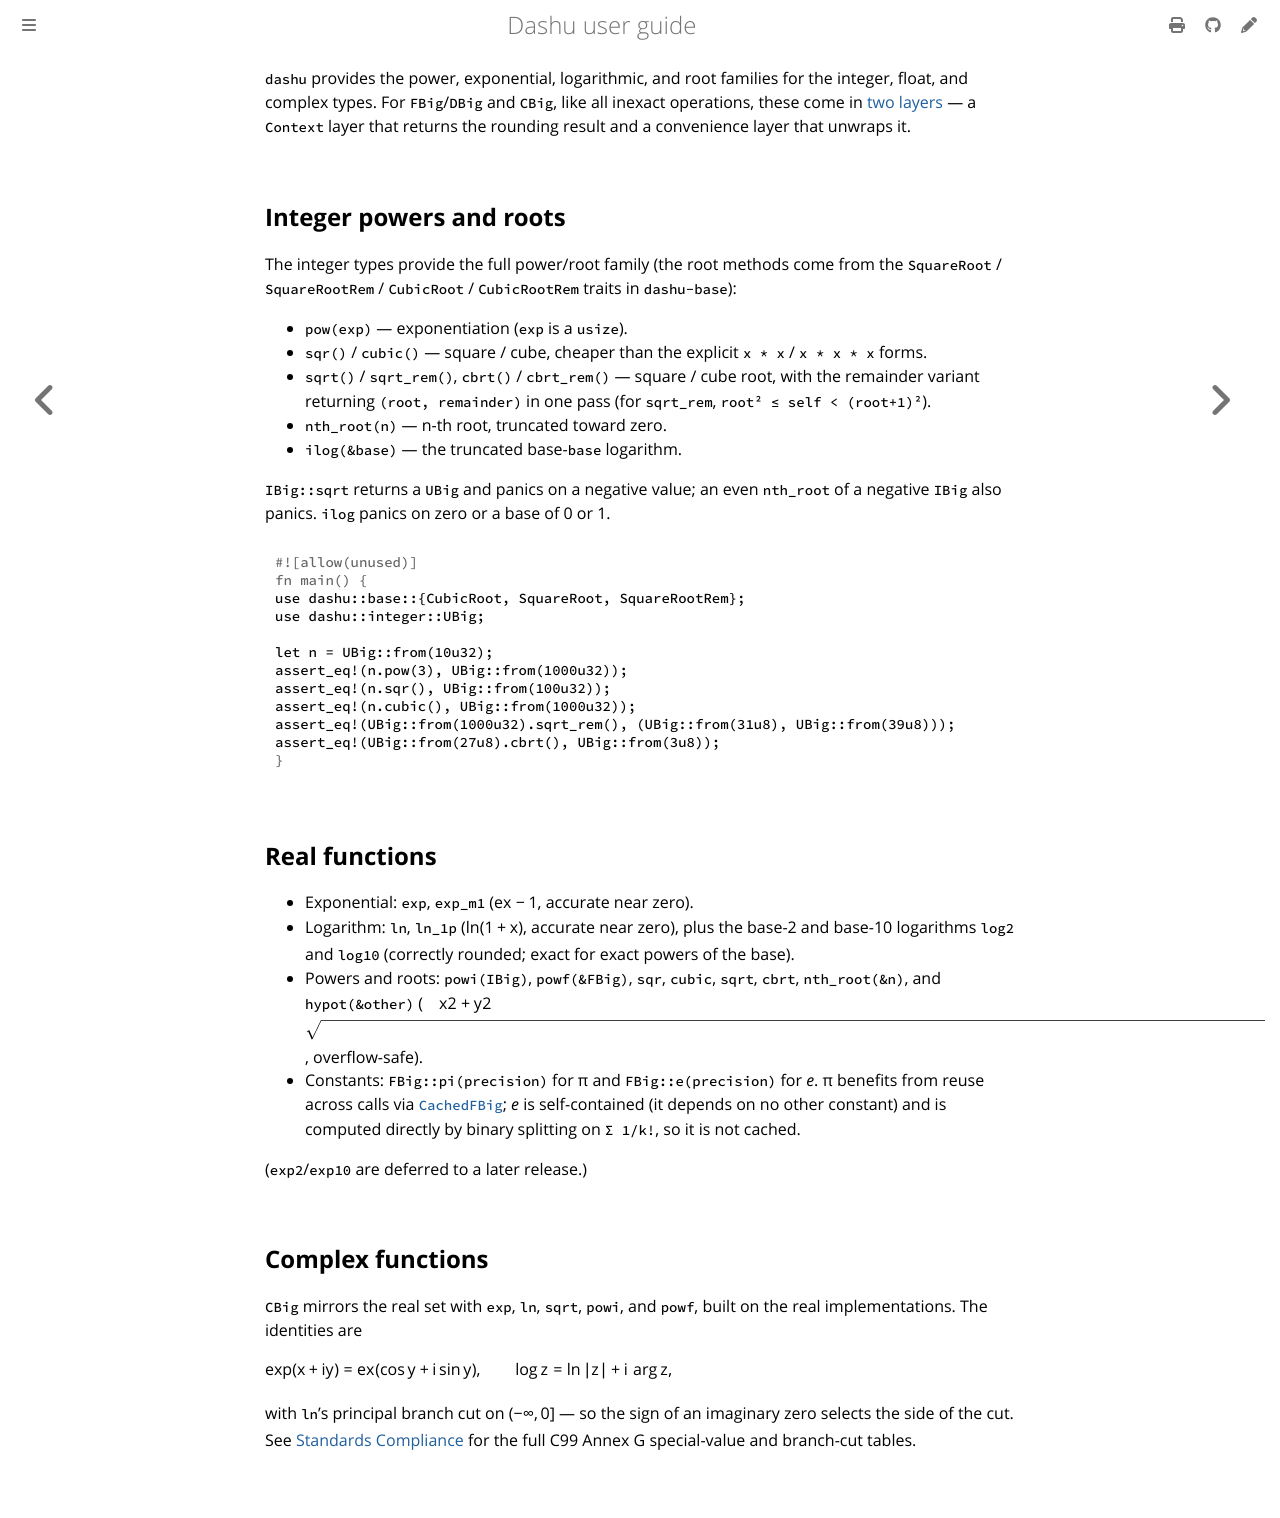

repository: cmpute/dashu · page: ops/pow_exp_log.html · generator: mdbook

`dashu` provides the power, exponential, logarithmic, and root families for the integer, float, and complex types. For `FBig`/`DBig` and `CBig`, like all inexact operations, these come in [two layers](../types.md#two-layer-api) — a `Context` layer that returns the rounding result and a convenience layer that unwraps it.

## Integer powers and roots

The integer types provide the full power/root family (the root methods come from the `SquareRoot` / `SquareRootRem` / `CubicRoot` / `CubicRootRem` traits in `dashu-base`):

- `pow(exp)` — exponentiation (`exp` is a `usize`).
- `sqr()` / `cubic()` — square / cube, cheaper than the explicit `x * x` / `x * x * x` forms.
- `sqrt()` / `sqrt_rem()`, `cbrt()` / `cbrt_rem()` — square / cube root, with the remainder variant
  returning `(root, remainder)` in one pass (for `sqrt_rem`, `root² ≤ self < (root+1)²`).
- `nth_root(n)` — n-th root, truncated toward zero.
- `ilog(&base)` — the truncated base-`base` logarithm.

`IBig::sqrt` returns a `UBig` and panics on a negative value; an even `nth_root` of a negative
`IBig` also panics. `ilog` panics on zero or a base of 0 or 1.

```rust
use dashu::base::{CubicRoot, SquareRoot, SquareRootRem};
use dashu::integer::UBig;

let n = UBig::from(10u32);
assert_eq!(n.pow(3), UBig::from(1000u32));
assert_eq!(n.sqr(), UBig::from(100u32));
assert_eq!(n.cubic(), UBig::from(1000u32));
assert_eq!(UBig::from(1000u32).sqrt_rem(), (UBig::from(31u8), UBig::from(39u8)));
assert_eq!(UBig::from(27u8).cbrt(), UBig::from(3u8));
```

## Real functions

- Exponential: `exp`, `exp_m1` ($e^x - 1$, accurate near zero).
- Logarithm: `ln`, `ln_1p` ($\ln(1+x)$, accurate near zero), plus the base-2 and base-10 logarithms `log2` and `log10` (correctly rounded; exact for exact powers of the base).
- Powers and roots: `powi(IBig)`, `powf(&FBig)`, `sqr`, `cubic`, `sqrt`, `cbrt`, `nth_root(&n)`, and `hypot(&other)` ($\sqrt{x^2+y^2}$, overflow-safe).
- Constants: `FBig::pi(precision)` for π and `FBig::e(precision)` for *e*. π benefits from reuse across calls via [`CachedFBig`](../float/cached.md); *e* is self-contained (it depends on no other constant) and is computed directly by binary splitting on `Σ 1/k!`, so it is not cached.

(`exp2`/`exp10` are deferred to a later release.)

## Complex functions

`CBig` mirrors the real set with `exp`, `ln`, `sqrt`, `powi`, and `powf`, built on the real implementations. The identities are

$$\exp(x+iy) = e^x(\cos y + i\sin y), \qquad \log z = \ln|z| + i\,\arg z,$$

with `ln`'s principal branch cut on $(-\infty, 0]$ — so the sign of an imaginary zero selects the side of the cut. See [Standards Compliance](../compliance.md) for the full C99 Annex G special-value and branch-cut tables.
